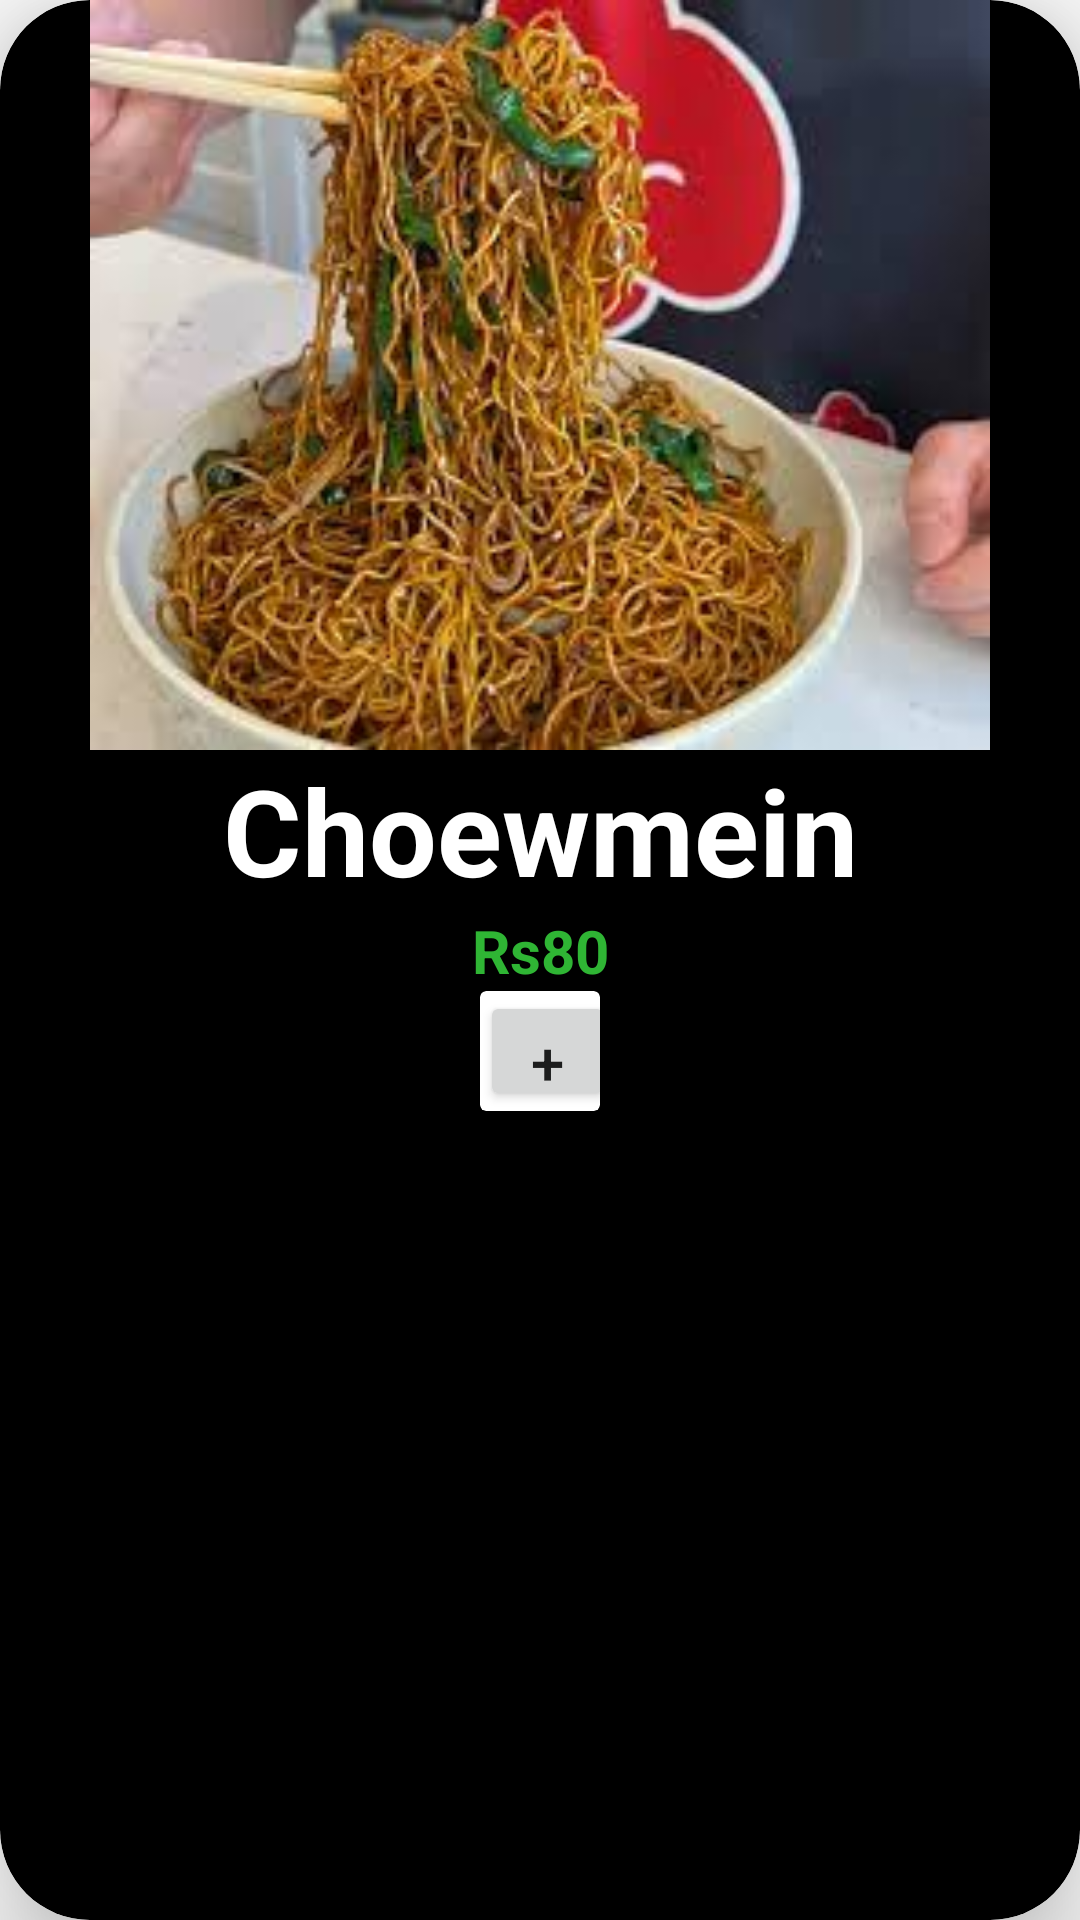

This screen was rendered from an Android layout file. Write that file and the resources it references.
<!-- AndroidManifest.xml: application theme Theme.FoodDelivery -->
<!-- res/layout/card_chinese_layout.xml -->
<?xml version="1.0" encoding="utf-8"?>
<androidx.cardview.widget.CardView xmlns:android="http://schemas.android.com/apk/res/android"
    xmlns:app="http://schemas.android.com/apk/res-auto"
    xmlns:tools="http://schemas.android.com/tools"
    android:layout_width="match_parent"
    android:layout_height="wrap_content"
    android:layout_marginVertical="10dp"
    android:backgroundTint="@color/black"
    android:elevation="8dp"
    app:cardCornerRadius="30dp"
    app:cardElevation="20dp"

    app:cardMaxElevation="2dp"
    tools:context=".MainActivity">


    <LinearLayout
        android:layout_width="match_parent"
        android:layout_height="match_parent"
        android:orientation="vertical">


        <ImageView
            android:id="@+id/choewmein"
            android:layout_width="match_parent"
            android:layout_height="250dp"
            android:src="@drawable/choewmein">


        </ImageView>


        <TextView
            android:id="@+id/choewmeinc"
            android:layout_width="match_parent"
            android:layout_height="wrap_content"
            android:gravity="center"
            android:text="Choewmein"
            android:textColor="@color/white"
            android:textSize="40sp"
            android:textStyle="bold">

        </TextView>


        <TextView
            android:id="@+id/moneyc"
            android:layout_width="match_parent"
            android:layout_height="wrap_content"
            android:gravity="center"
            android:text="Rs80"
            android:textColor="#2FB534"
            android:textSize="20sp"
            android:textStyle="bold"></TextView>

        <androidx.cardview.widget.CardView
            android:id="@+id/card3"
            android:layout_width="wrap_content"
            android:layout_height="wrap_content"
            android:layout_marginHorizontal="160dp"

            >

            <LinearLayout
                android:layout_width="match_parent"
                android:layout_height="match_parent"
                android:orientation="horizontal">

                <Button
                    android:id="@+id/plusc"
                    android:layout_width="45dp"
                    android:layout_height="40dp"
                    android:paddingHorizontal="10dp"
                    android:text="+"
                    android:textSize="20sp" />

                <TextView
                    android:id="@+id/textViewc"
                    android:layout_width="match_parent"
                    android:layout_height="wrap_content"
                    android:text="0"
                    android:textColor="@color/black"
                    android:textSize="20sp"
                    android:textStyle="bold">

                </TextView>

                <Button
                    android:id="@+id/minusc"
                    android:layout_width="wrap_content"
                    android:layout_height="40dp"
                    android:paddingHorizontal="10dp"
                    android:text="-"
                    android:textSize="20sp" />


            </LinearLayout>

        </androidx.cardview.widget.CardView>

        <TextView
            android:id="@+id/tpricec"
            android:layout_width="wrap_content"
            android:layout_height="match_parent"
            android:layout_marginLeft="200dp"
            android:gravity="center"
            android:text=""
            android:textColor="@color/white"
            android:textSize="20dp"
            android:textStyle="bold" />


        <Button
            android:id="@+id/addtocartc"
            android:layout_width="match_parent"
            android:layout_height="match_parent"
            android:text="Add Cart">

        </Button>
    </LinearLayout>


</androidx.cardview.widget.CardView>
<!-- resources referenced by this layout -->
<resources>
  <color name="black">#FF000000</color>
  <color name="white">#FFFFFFFF</color>
  <!-- drawable choewmein: jpg bitmap (drawable, 12723 bytes) -->
  <style name="Theme.FoodDelivery" parent="Theme.AppCompat.DayNight.DarkActionBar">
          
          <item name="colorPrimary">@color/purple_500</item>
          <item name="colorPrimaryVariant">@color/purple_700</item>
          <item name="colorOnPrimary">@color/white</item>
          
          <item name="colorSecondary">@color/teal_200</item>
          <item name="colorSecondaryVariant">@color/teal_700</item>
          <item name="colorOnSecondary">@color/black</item>
          
          <item name="android:statusBarColor" tools:targetApi="l">?attr/colorPrimaryVariant</item>
          
      </style>
  <color name="purple_500">#FF6200EE</color>
  <color name="purple_700">#FF3700B3</color>
  <color name="teal_200">#FF03DAC5</color>
  <color name="teal_700">#FF018786</color>
</resources>
